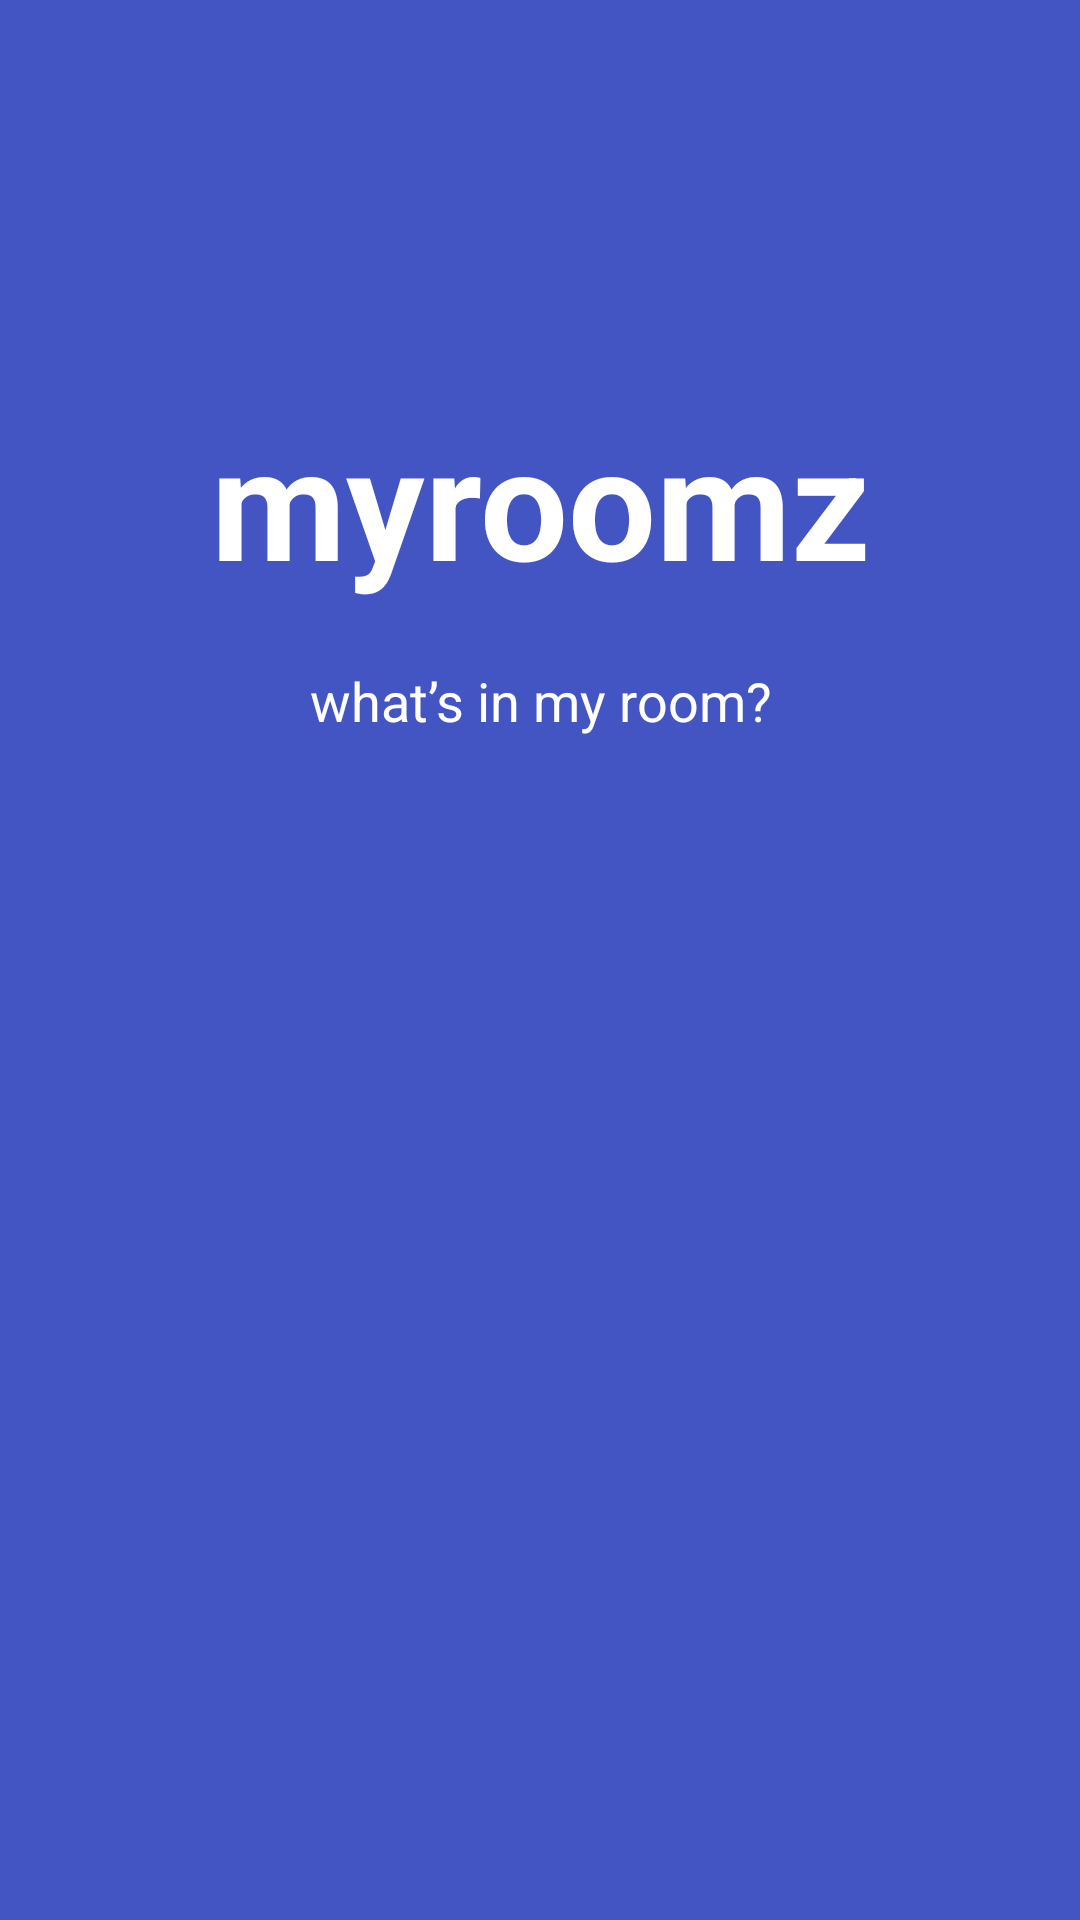

Android layout source for this screen:
<!-- AndroidManifest.xml: application theme Theme.MyRoomz -->
<!-- res/layout/activity_splash.xml -->
<?xml version="1.0" encoding="utf-8"?>
<androidx.constraintlayout.widget.ConstraintLayout xmlns:android="http://schemas.android.com/apk/res/android"
    xmlns:app="http://schemas.android.com/apk/res-auto"
    xmlns:tools="http://schemas.android.com/tools"
    android:layout_width="match_parent"
    android:layout_height="match_parent"
    android:background="@color/primary"
    tools:context=".ui.SplashActivity">

    <TextView
        android:id="@+id/splash_title"
        android:layout_width="wrap_content"
        android:layout_height="wrap_content"
        android:layout_marginTop="132dp"
        android:gravity="center_horizontal"
        android:text="myroomz"
        android:textColor="#ffffff"
        android:textSize="52sp"
        android:textStyle="bold"
        app:layout_constraintEnd_toEndOf="parent"
        app:layout_constraintStart_toStartOf="parent"
        app:layout_constraintTop_toTopOf="parent" />

    <TextView
        android:id="@+id/splash_content"
        android:layout_width="wrap_content"
        android:layout_height="wrap_content"
        android:layout_marginTop="20dp"
        android:gravity="center_horizontal"
        android:lineSpacingExtra="10sp"
        android:text="what’s in my room?"
        android:textColor="#ffffff"
        android:textSize="18sp"
        android:textStyle="normal"
        app:layout_constraintEnd_toEndOf="parent"
        app:layout_constraintStart_toStartOf="parent"
        app:layout_constraintTop_toBottomOf="@+id/splash_title" />
</androidx.constraintlayout.widget.ConstraintLayout>
<!-- resources referenced by this layout -->
<resources>
  <color name="primary">#4255c2</color>
  <style name="Theme.MyRoomz" parent="Theme.MaterialComponents.DayNight.NoActionBar">
          
          <item name="colorPrimary">@color/primary</item>
          <item name="colorPrimaryVariant">@color/purple_700</item>
          <item name="colorOnPrimary">@color/white</item>
          
          <item name="colorSecondary">@color/teal_200</item>
          <item name="colorSecondaryVariant">@color/teal_700</item>
          <item name="colorOnSecondary">@color/black</item>
          
          <item name="android:statusBarColor" tools:targetApi="l">?attr/colorPrimaryVariant</item>
          
          <item name="android:windowTranslucentStatus">true</item>
          <item name="android:windowTranslucentNavigation">true</item>
          <item name="android:fitsSystemWindows">true</item>
          <item name="bottomSheetDialogTheme">@style/AppBottomSheetDialogTheme</item>
      </style>
  <color name="purple_700">#003700B3</color>
  <color name="white">#FFFFFFFF</color>
  <color name="teal_200">#FF03DAC5</color>
  <color name="teal_700">#FF018786</color>
  <color name="black">#FF000000</color>
  <style name="AppBottomSheetDialogTheme" parent="Theme.Design.Light.BottomSheetDialog">
          <item name="bottomSheetStyle">@style/AppModalStyle</item>
      </style>
  <style name="AppModalStyle" parent="Widget.Design.BottomSheet.Modal">
          <item name="android:background">@drawable/rectangle_white_radius_16dp</item>
      </style>
</resources>
